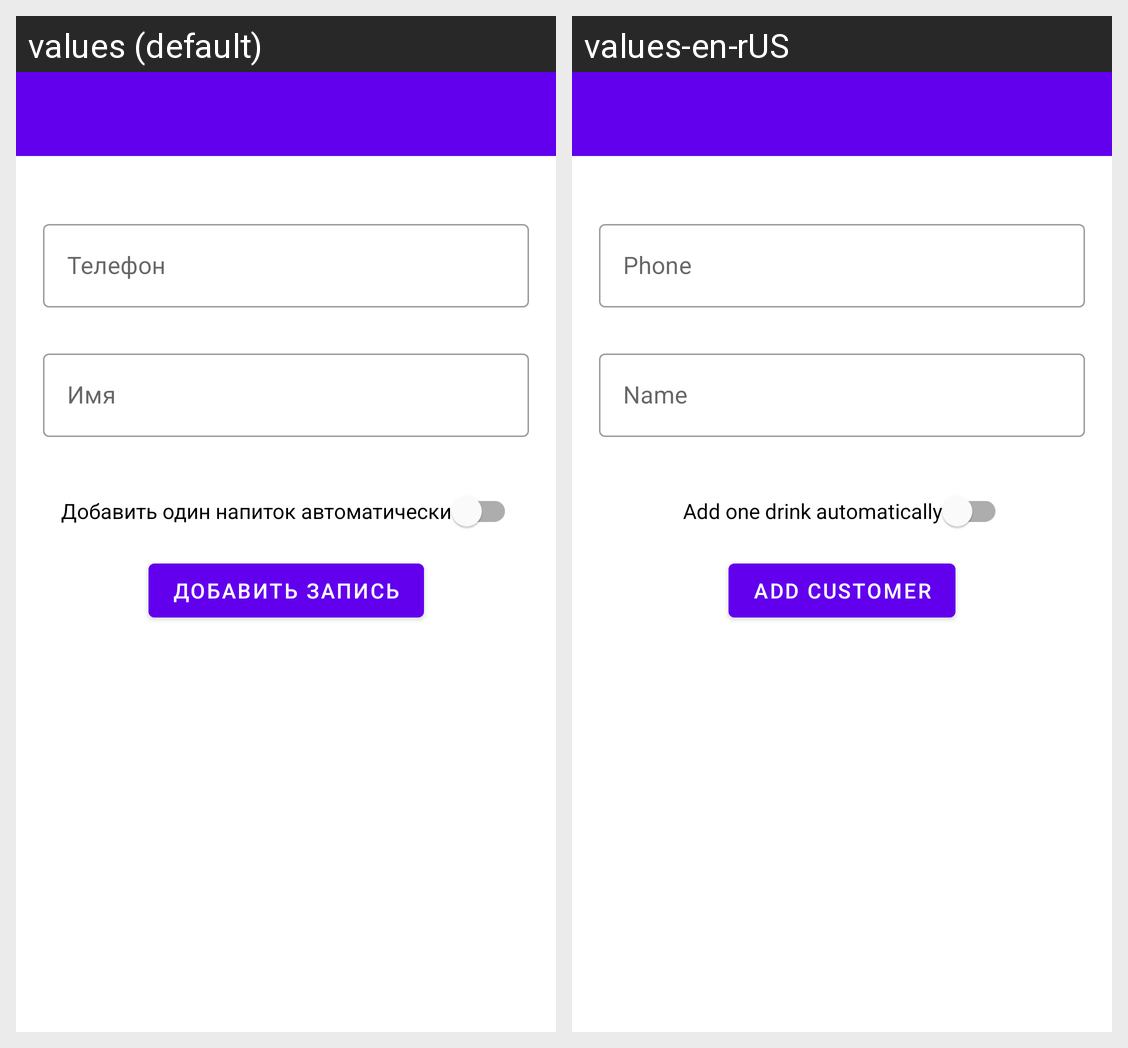

Locale-by-locale string values for the Android screen shown in this grid:
Android screen res/layout/activity_add_new_customer.xml rendered under 2 locales, left to right: values (default), values-en-rUS. Device: Nexus 5 (rendered at 1080×1920; each locale shown at half size, 540×960, under a caption strip naming it); theme Theme.MaterialComponents.DayNight.NoActionBar.
Strings drawn on this screen, with the default value and each locale's value (text and hints the layout hard-codes, and strings that could not be matched under every locale, appear in the picture but are not listed):

info_hint_phone
  values: Телефон
  values-en-rUS: Phone

info_hint_name
  values: Имя
  values-en-rUS: Name

new_button_add
  values: Добавить запись
  values-en-rUS: Add Customer

new_hint_add_cup
  values: Добавить один напиток автоматически
  values-en-rUS: Add one drink automatically
